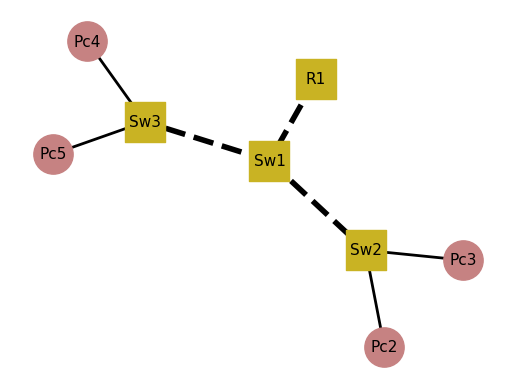

Generate this figure with matplotlib: (Note: this script raises an exception after producing the figure.)
# -*- coding: utf-8 -*-
"""
Created on Mon Feb 25 19:15:48 2019

@author: lapi7
"""

import networkx as nx
import matplotlib.pyplot as plot

A=nx.Graph()
A.add_edges_from([('R1','Sw1'),('Sw1','Sw2'),
                  ('Sw1','Sw3'),('Sw2','Pc2'),('Sw2','Pc3'),
                  ('Sw3','Pc4'),('Sw3','Pc5')])


sw=['R1','Sw1','Sw2','Sw3']
pc=['Pc2','Pc3','Pc4','Pc5']
swc=[('R1','Sw1'),('Sw1','Sw2'),('Sw1','Sw3')]
pcc=[('Sw2','Pc2'),('Sw2','Pc3'),('Sw3','Pc4'),('Sw3','Pc5')]

posicion=nx.spring_layout(A, k=1, iterations=400, threshold=0.0001, weight='weight', scale=1)

nx.draw_networkx_nodes(A,posicion, node_size=800, node_shape='s', nodelist=sw, node_color='#c9b323')
nx.draw_networkx_nodes(A,posicion, node_size=800, node_shape='o', nodelist=pc, node_color='#c68282')
nx.draw_networkx_edges(A,posicion, width=4, edgelist=swc,style='dashed')
nx.draw_networkx_edges(A,posicion, width=2, edgelist=pcc)
nx.draw_networkx_labels(A,posicion, font_size=11,font_family='arial')


plot.axis('off')
plot.figure(figsize=(1,1)) 
plot.savefig("Graf1_spring_layout.eps")
plot.show(A)
